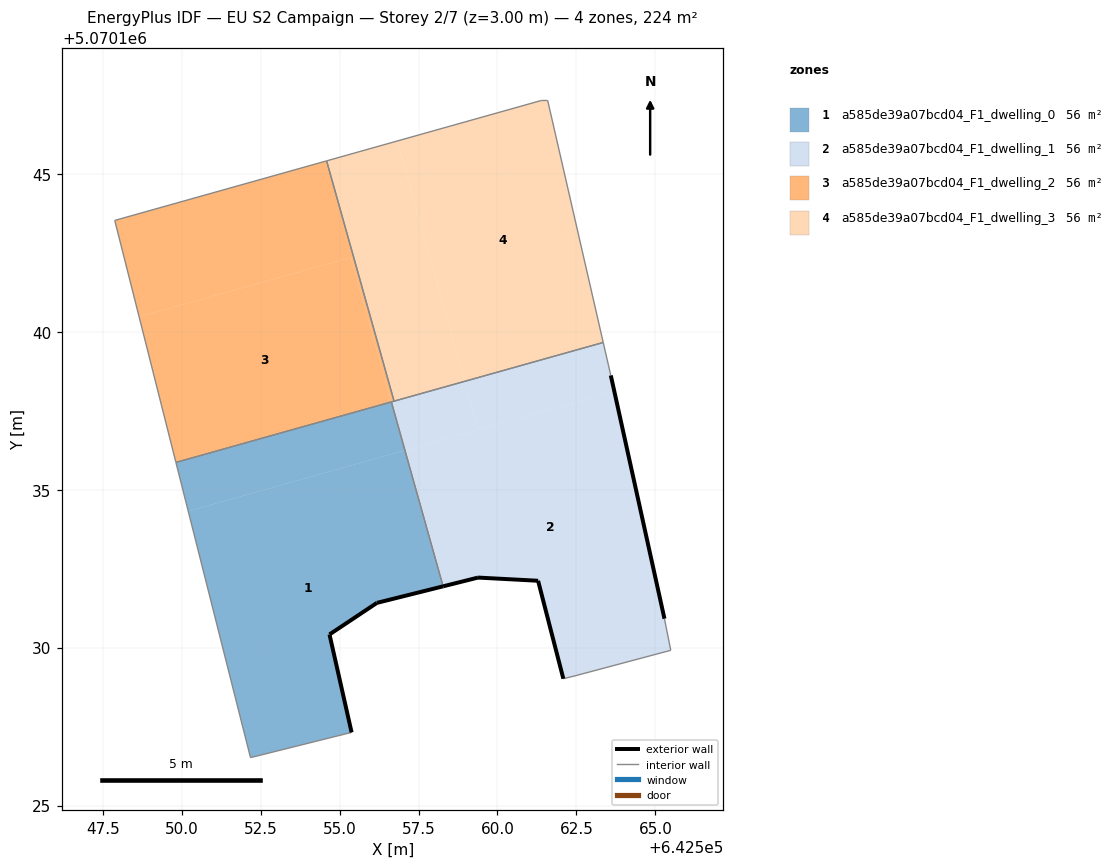
=== STOREY PLAN SPEC (per zone: floor XY polygon, exterior-wall plan segments, windows/doors) ===
zone 1: a585de39a07bcd04_F1_dwelling_0  (55.9 m²)
  floor: (642555.38, 5070127.32) (642554.68, 5070130.42) (642556.18, 5070131.42) (642558.28, 5070131.94) (642557.07, 5070136.25) (642550.21, 5070134.32) (642552.18, 5070126.52)
  floor: (642557.07, 5070136.25) (642556.64, 5070137.78) (642549.82, 5070135.87) (642550.21, 5070134.32)
  exterior wall: (642554.68, 5070130.42) – (642555.38, 5070127.32)  [3.2 m]
  exterior wall: (642558.28, 5070131.94) – (642556.18, 5070131.42)  [2.2 m]
  exterior wall: (642556.18, 5070131.42) – (642554.68, 5070130.42)  [1.8 m]
  interior walls: 4
zone 2: a585de39a07bcd04_F1_dwelling_1  (55.9 m²)
  floor: (642565.49, 5070129.92) (642565.29, 5070130.92) (642563.70, 5070138.11) (642557.10, 5070136.26) (642558.31, 5070131.95) (642559.39, 5070132.22) (642561.29, 5070132.12) (642562.09, 5070129.01) (642562.49, 5070129.12)
  floor: (642558.31, 5070131.95) (642557.10, 5070136.26) (642557.07, 5070136.25) (642558.28, 5070131.94)
  floor: (642563.70, 5070138.11) (642563.59, 5070138.62) (642563.35, 5070139.67) (642558.96, 5070138.43) (642559.39, 5070136.90)
  floor: (642559.39, 5070136.90) (642558.96, 5070138.43) (642556.64, 5070137.78) (642557.07, 5070136.25)
  exterior wall: (642562.09, 5070129.01) – (642561.29, 5070132.12)  [3.2 m]
  exterior wall: (642561.29, 5070132.12) – (642559.39, 5070132.22)  [1.9 m]
  exterior wall: (642559.39, 5070132.22) – (642558.28, 5070131.94)  [1.1 m]
  exterior wall: (642563.59, 5070138.62) – (642565.29, 5070130.92)  [7.9 m]
  interior walls: 7
zone 3: a585de39a07bcd04_F1_dwelling_2  (55.9 m²)
  floor: (642556.64, 5070137.78) (642555.35, 5070142.36) (642548.65, 5070140.48) (642549.82, 5070135.87)
  floor: (642556.73, 5070137.81) (642554.59, 5070145.42) (642547.88, 5070143.53) (642548.65, 5070140.48) (642555.35, 5070142.36) (642556.64, 5070137.78)
  interior walls: 5
zone 4: a585de39a07bcd04_F1_dwelling_3  (55.9 m²)
  floor: (642558.96, 5070138.43) (642556.83, 5070146.05) (642554.59, 5070145.42) (642556.73, 5070137.81)
  floor: (642563.35, 5070139.67) (642561.59, 5070147.33) (642561.39, 5070147.33) (642556.83, 5070146.05) (642558.96, 5070138.43)
  interior walls: 5

=== DERIVED (storey summary) ===
Building: EU S2 Campaign
Storey: 2 of 7  (floor level z = 3.00 m)
Storey gross floor area: 223.6 m²
Zones on this storey: 4
  - a585de39a07bcd04_F1_dwelling_0: floor 55.9 m²; exterior wall 7.1 m (21.4 m²); WWR 0.0%
  - a585de39a07bcd04_F1_dwelling_1: floor 55.9 m²; exterior wall 14.1 m (42.4 m²); WWR 0.0%
  - a585de39a07bcd04_F1_dwelling_2: floor 55.9 m²
  - a585de39a07bcd04_F1_dwelling_3: floor 55.9 m²
Zone adjacency (shared interzone walls):
  - a585de39a07bcd04_F1_dwelling_0 ↔ a585de39a07bcd04_F1_dwelling_1
  - a585de39a07bcd04_F1_dwelling_0 ↔ a585de39a07bcd04_F1_dwelling_2
  - a585de39a07bcd04_F1_dwelling_1 ↔ a585de39a07bcd04_F1_dwelling_2
  - a585de39a07bcd04_F1_dwelling_1 ↔ a585de39a07bcd04_F1_dwelling_3
  - a585de39a07bcd04_F1_dwelling_2 ↔ a585de39a07bcd04_F1_dwelling_3